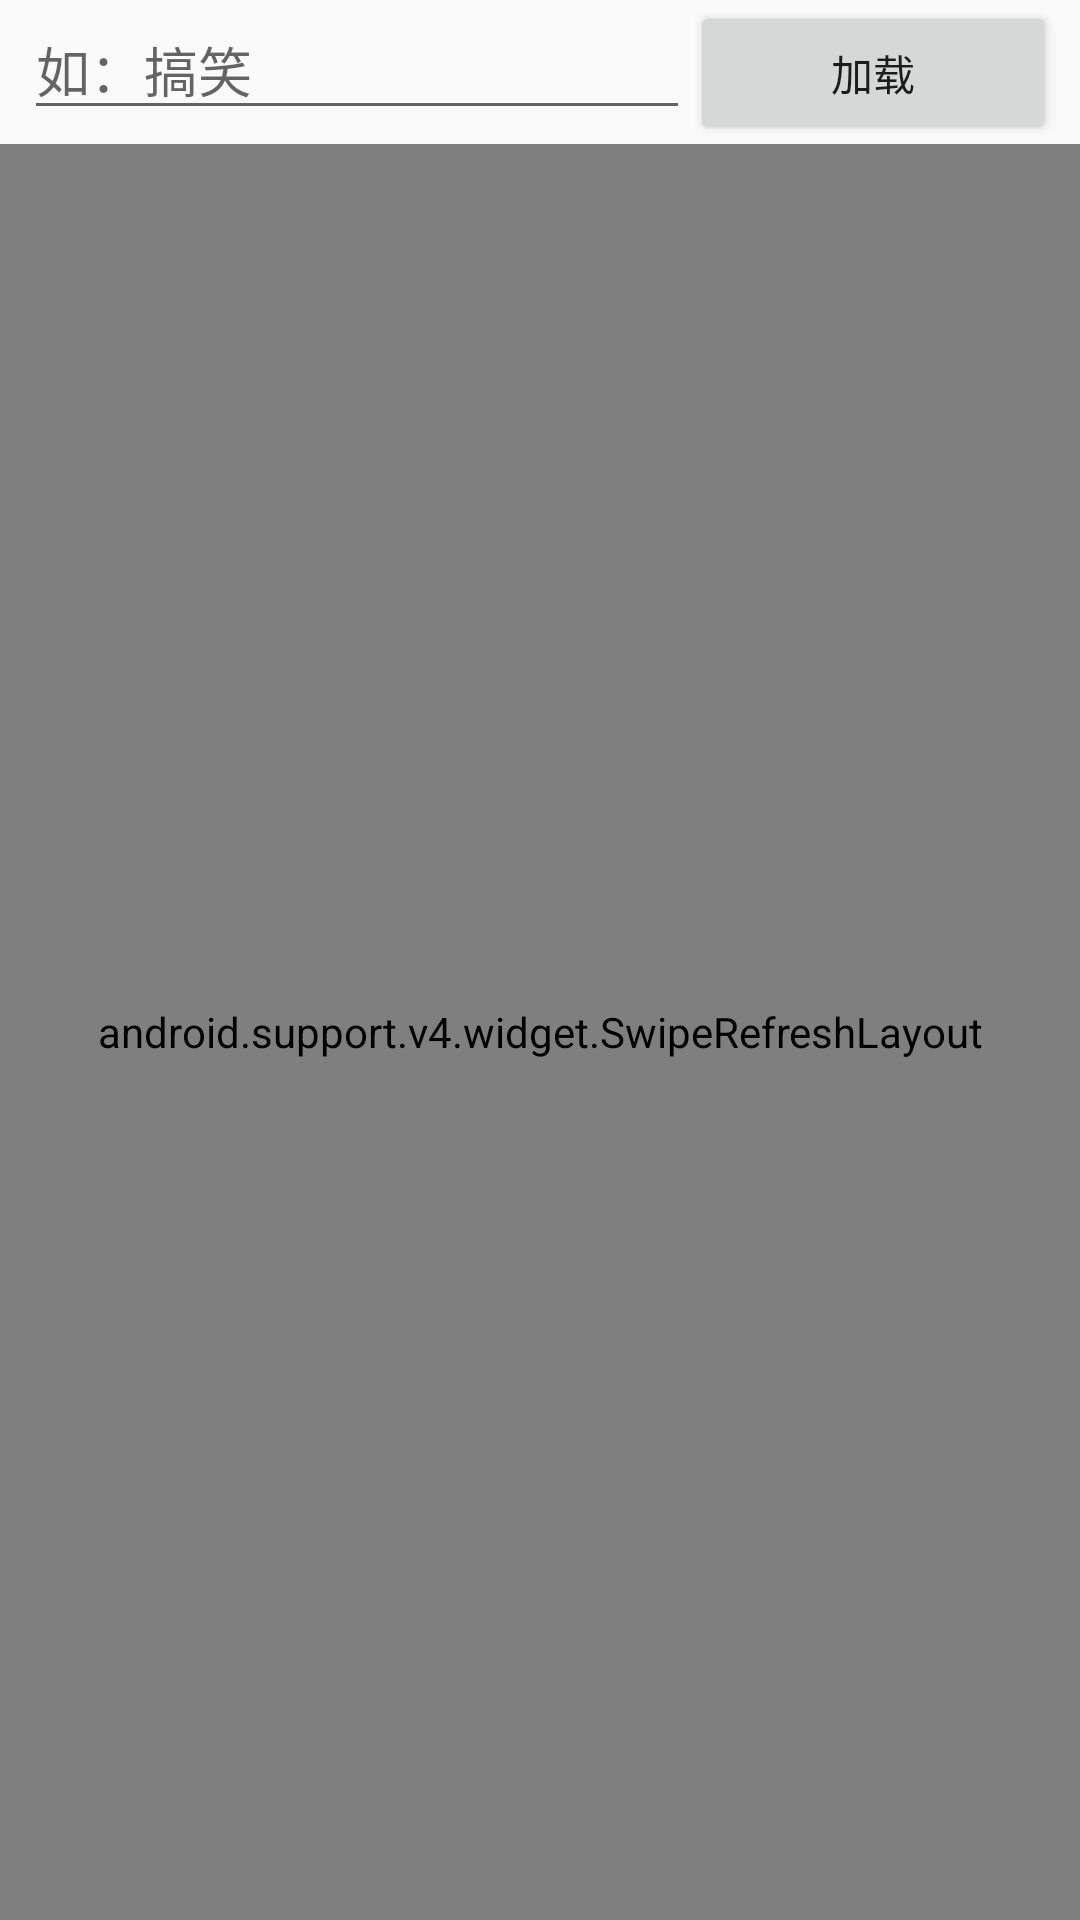

Android layout source for this screen:
<!-- AndroidManifest.xml: application theme AppTheme -->
<!-- res/layout/fragment_test.xml -->
<?xml version="1.0" encoding="utf-8"?>
<LinearLayout xmlns:android="http://schemas.android.com/apk/res/android"
    xmlns:app="http://schemas.android.com/apk/res-auto"
    android:layout_width="match_parent"
    android:layout_height="match_parent"
    android:orientation="vertical">

    <LinearLayout
        android:layout_width="match_parent"
        android:layout_height="wrap_content"
        android:orientation="horizontal"
        android:paddingEnd="8dp"
        android:paddingStart="8dp">


        <EditText
            android:id="@+id/et_search"
            android:layout_width="100dp"
            android:layout_height="wrap_content"
            android:layout_weight="1"
            android:hint="如：搞笑"
            android:singleLine="true" />


        <android.support.v7.widget.AppCompatButton
            android:id="@+id/btn_load"
            android:layout_width="0dp"
            android:layout_height="wrap_content"
            android:layout_weight="1"
            android:text="加载" />

    </LinearLayout>

    <android.support.v4.widget.SwipeRefreshLayout
        android:id="@+id/swipeRefreshLayout"
        android:layout_width="match_parent"
        android:layout_height="match_parent">

        <android.support.v7.widget.RecyclerView
            android:id="@+id/rv_grid"
            android:layout_width="match_parent"
            android:layout_height="match_parent" />

    </android.support.v4.widget.SwipeRefreshLayout>

</LinearLayout>
<!-- resources referenced by this layout -->
<resources>
  <style name="AppTheme" parent="Theme.AppCompat.Light.DarkActionBar">
          
          <item name="colorPrimary">@color/colorPrimary</item>
          <item name="colorPrimaryDark">@color/colorPrimaryDark</item>
          <item name="colorAccent">@color/colorAccent</item>
      </style>
  <color name="colorPrimary">#3F51B5</color>
  <color name="colorPrimaryDark">#303F9F</color>
  <color name="colorAccent">#FF4081</color>
</resources>
